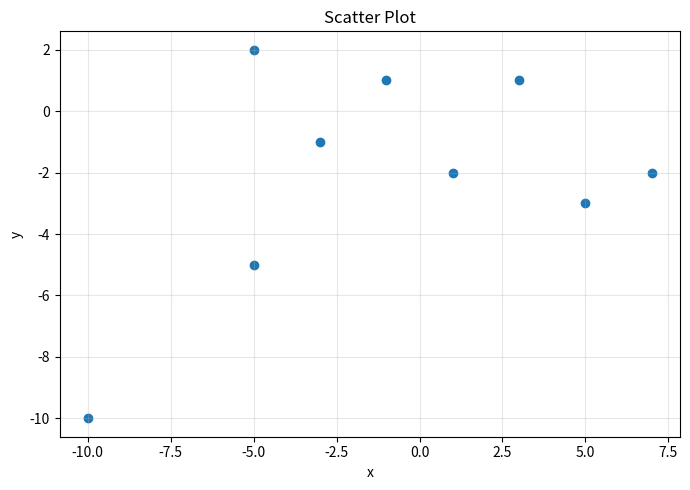

Here is the Python script that generated this plot:
#!/usr/bin/env python3

import math
from typing import List, Tuple

import numpy as np
import matplotlib.pyplot as plt


# --- 1) Put your points here -------------------------------------------------
points: List[Tuple[float, float]] = [
    (-10, -10),
    (-5,  -5),
    (-3,  -1),
    (-5,   2),
    (-1,   1),
    (3,    1),
    (1,   -2),
    (5,   -3),
    (7,   -2),
]
# -----------------------------------------------------------------------------

def pearson_r_manual(xs: List[float], ys: List[float]) -> float:
    """Pearson r using the standard centered formula."""
    if len(xs) != len(ys) or len(xs) < 2:
        raise ValueError("xs and ys must have the same length and contain at least 2 points.")

    x_bar = sum(xs) / len(xs)
    y_bar = sum(ys) / len(ys)

    num = sum((x - x_bar) * (y - y_bar) for x, y in zip(xs, ys))
    den_x = sum((x - x_bar) ** 2 for x in xs)
    den_y = sum((y - y_bar) ** 2 for y in ys)
    den = math.sqrt(den_x * den_y)

    if den == 0:
        raise ValueError("Zero variance in x or y; correlation is undefined.")

    return num / den


def main() -> None:
    xs = [p[0] for p in points]
    ys = [p[1] for p in points]

    # Manual Pearson r
    r_manual = pearson_r_manual(xs, ys)

    # NumPy Pearson r (same result)
    r_np = float(np.corrcoef(xs, ys)[0, 1])

    print("Data points:", points)
    print(f"Pearson r (manual): {r_manual:.6f}")
    print(f"Pearson r (NumPy) : {r_np:.6f}")

    # Scatter plot
    plt.figure(figsize=(7, 5))
    plt.scatter(xs, ys)
    plt.title("Scatter Plot")
    plt.xlabel("x")
    plt.ylabel("y")
    plt.grid(True, alpha=0.3)
    plt.tight_layout()
    plt.savefig("scatter.png", dpi=200)
    print("Saved plot to scatter.png")


if __name__ == "__main__":
    main()

